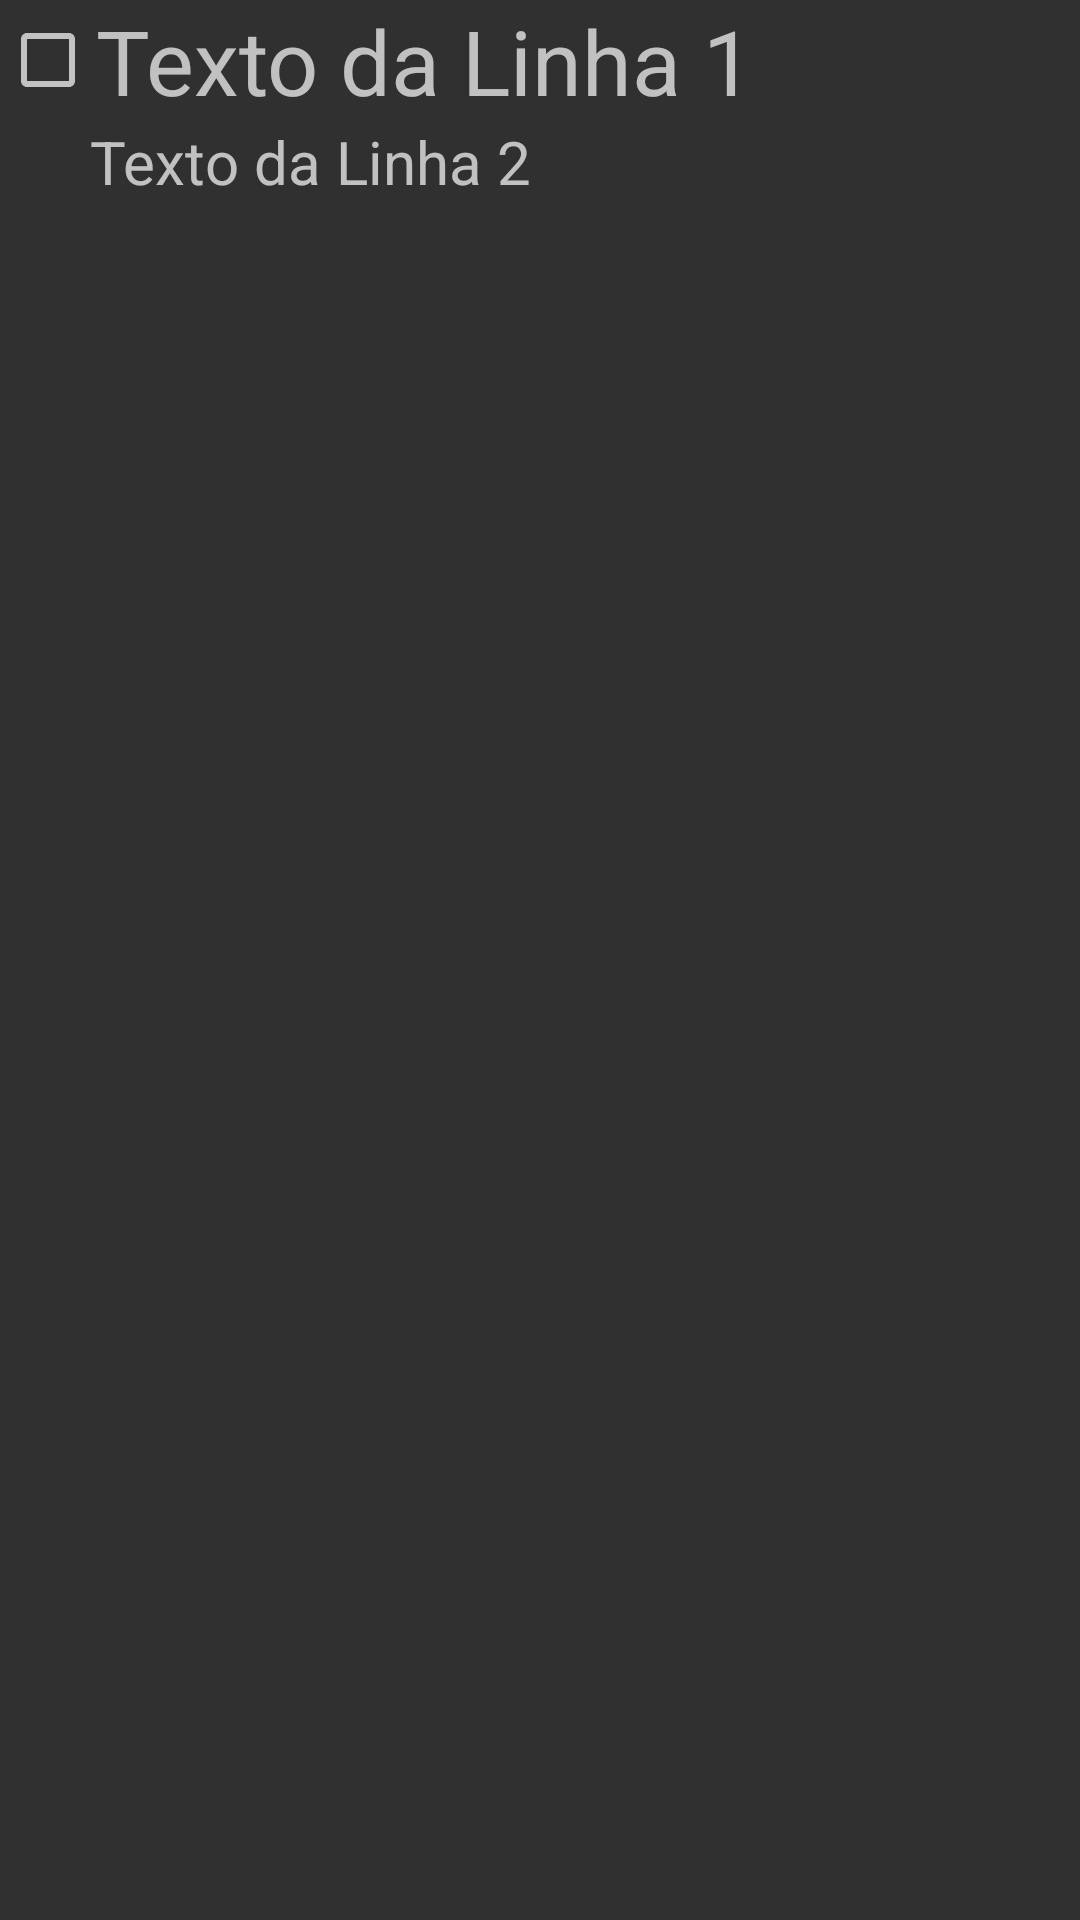

Android layout source for this screen:
<!-- AndroidManifest.xml: application theme Theme.AppCompat -->
<!-- res/layout/linha.xml -->
<?xml version="1.0" encoding="utf-8"?>
<LinearLayout xmlns:android="http://schemas.android.com/apk/res/android"
    android:id="@+id/idItem"
    android:layout_width="400dp"
    android:layout_height="50dp"
    android:orientation="vertical"
    android:descendantFocusability="blocksDescendants">


    <LinearLayout
        android:layout_width="match_parent"
        android:layout_height="wrap_content"
        android:orientation="horizontal">

        <CheckBox
            android:id="@+id/idCheckBox"
            android:textSize="30dp"
            android:layout_width="wrap_content"
            android:layout_height="wrap_content" />

        <TextView
            android:id="@+id/textTitulo"
            android:textSize="30dp"
            android:layout_width="wrap_content"
            android:layout_height="wrap_content"
            android:text="Texto da Linha 1" />
    </LinearLayout>

    <LinearLayout
        android:layout_width="wrap_content"
        android:layout_height="wrap_content"
        android:orientation="horizontal">

        <TextView
            android:id="@+id/textDescricao"
            android:textSize="20dp"
            android:layout_width="wrap_content"
            android:layout_height="wrap_content"
            android:paddingLeft="30dp"
            android:text="Texto da Linha 2" />
    </LinearLayout>

</LinearLayout>
<!-- resources referenced by this layout -->
<resources>

</resources>
